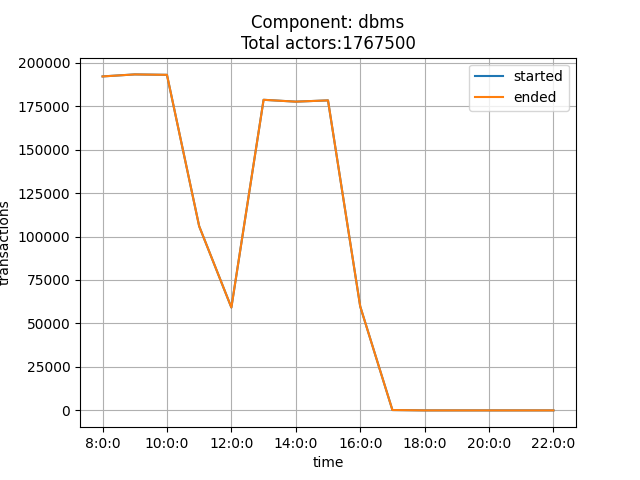

The data file committed next to this chart (first rows):
time, started, ended
8:0:0, 192077, 192060
9:0:0, 193235, 193222
10:0:0, 192980, 192987
11:0:0, 105930, 105936
12:0:0, 59166, 59178
13:0:0, 178632, 178618
14:0:0, 177563, 177559
15:0:0, 178291, 178290
16:0:0, 59810, 59825
17:0:0, 205, 214
18:0:0, 0, 0
19:0:0, 0, 0
20:0:0, 0, 0
21:0:0, 0, 0
22:0:0, 0, 0
